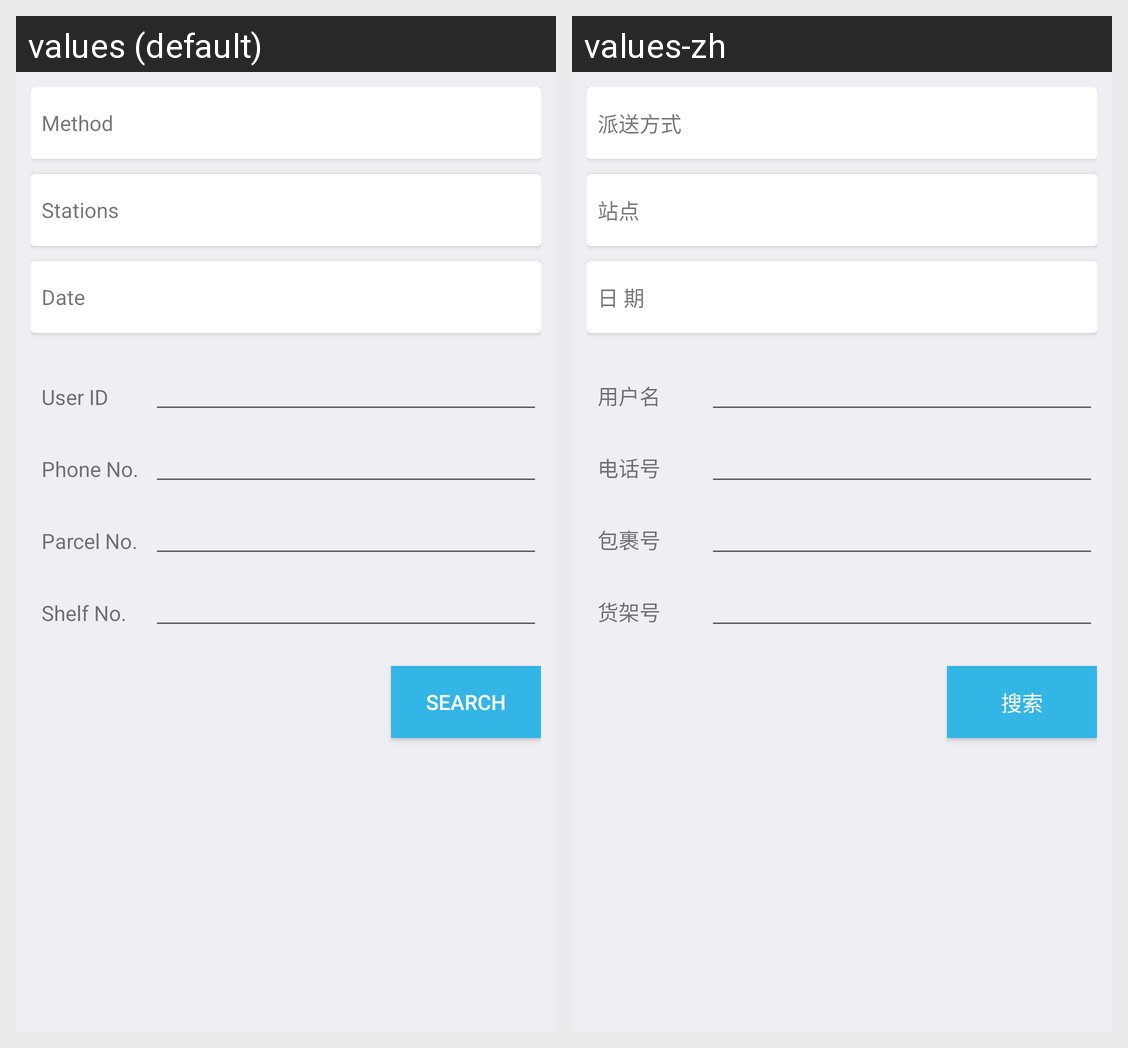

Strings drawn on this Android screen and how each of the app's shown locales translates them:
Android screen res/layout/search_parcel_header.xml rendered under 2 locales, left to right: values (default), values-zh. Device: Nexus 5 (rendered at 1080×1920; each locale shown at half size, 540×960, under a caption strip naming it); theme AppTheme.
Strings drawn on this screen, with the default value and each locale's value (text and hints the layout hard-codes, and strings that could not be matched under every locale, appear in the picture but are not listed):

method
  values: Method
  values-zh: 派送方式

station
  values: Stations
  values-zh: 站点

date
  values: Date
  values-zh: 日 期

user_id
  values: User ID
  values-zh: 用户名

phone_no
  values: Phone No.
  values-zh: 电话号

parcel_no
  values: Parcel No.
  values-zh: 包裹号

shelf_no
  values: Shelf No.
  values-zh: 货架号

search
  values: search
  values-zh: 搜索
